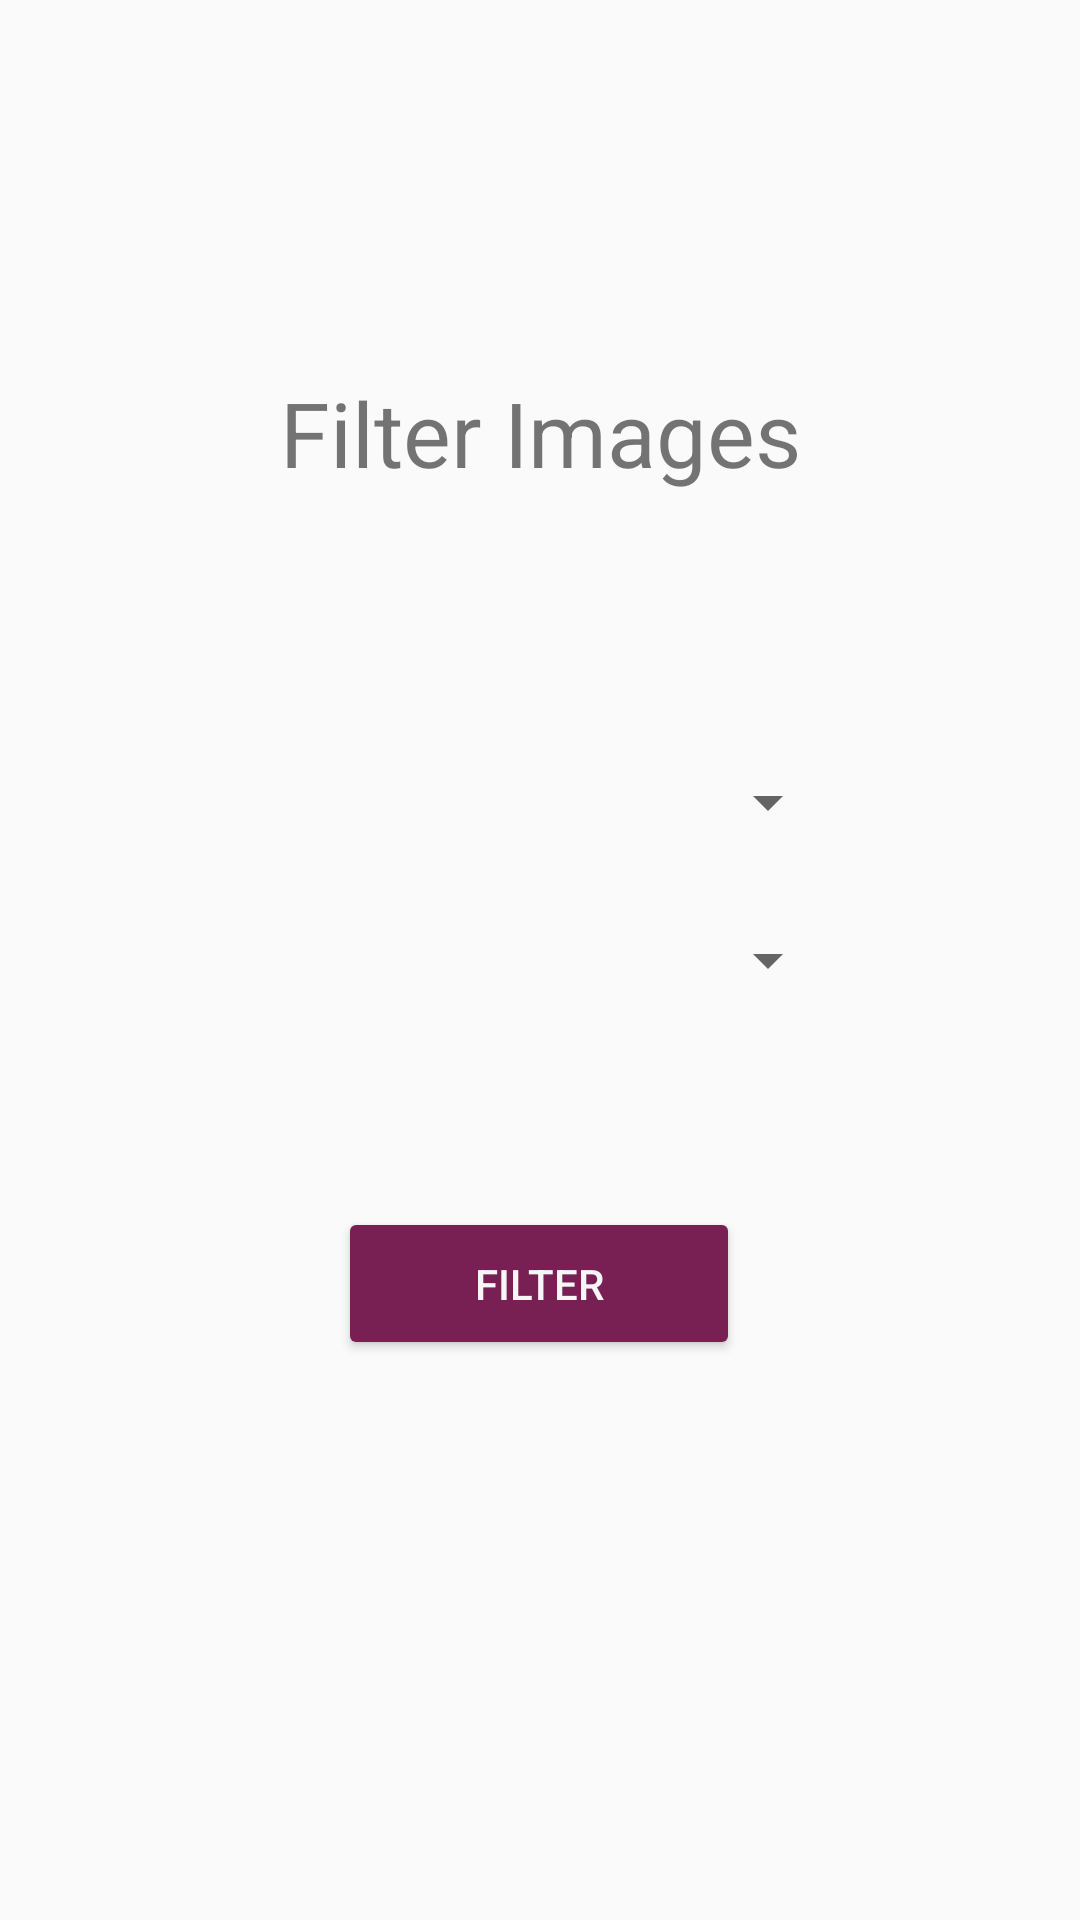

Layout XML and referenced resources for this Android screen:
<!-- AndroidManifest.xml: application theme Theme.CamMaster -->
<!-- res/layout/activity_filter.xml -->
<?xml version="1.0" encoding="utf-8"?>
<androidx.constraintlayout.widget.ConstraintLayout xmlns:android="http://schemas.android.com/apk/res/android"
    xmlns:app="http://schemas.android.com/apk/res-auto"
    xmlns:tools="http://schemas.android.com/tools"
    android:id="@+id/filter"
    android:layout_width="match_parent"
    android:layout_height="match_parent"
    tools:context=".FilterActivity">


    <Button
        android:id="@+id/filterBtn"
        android:layout_width="134dp"
        android:layout_height="51dp"
        android:backgroundTint="#781F54"
        android:text="Filter"
        android:textColor="#F6F6F6"
        app:layout_constraintBottom_toBottomOf="parent"
        app:layout_constraintEnd_toEndOf="parent"
        app:layout_constraintHorizontal_bias="0.498"
        app:layout_constraintStart_toStartOf="parent"
        app:layout_constraintTop_toTopOf="parent"
        app:layout_constraintVertical_bias="0.683" />

    <Spinner
        android:id="@+id/spinnerM"
        android:layout_width="match_parent"
        android:layout_height="42dp"
        android:layout_margin="80dp"
        android:spinnerMode="dropdown"
        app:layout_constraintBottom_toBottomOf="parent"
        app:layout_constraintEnd_toEndOf="parent"
        app:layout_constraintStart_toStartOf="parent"
        app:layout_constraintTop_toTopOf="parent"
        app:layout_constraintVertical_bias="0.38" />

    <Spinner
        android:id="@+id/spinnerY"
        android:layout_width="match_parent"
        android:layout_height="42dp"
        android:layout_margin="80dp"
        android:spinnerMode="dropdown"
        app:layout_constraintBottom_toBottomOf="parent"
        app:layout_constraintEnd_toEndOf="parent"
        app:layout_constraintStart_toStartOf="parent"
        app:layout_constraintTop_toTopOf="parent" />

    <TextView
        android:id="@+id/textView6"
        android:layout_width="wrap_content"
        android:layout_height="wrap_content"
        android:layout_margin="80dp"
        android:text="Filter Images"
        android:textSize="30sp"
        app:layout_constraintBottom_toBottomOf="parent"
        app:layout_constraintEnd_toEndOf="parent"
        app:layout_constraintHorizontal_bias="0.509"
        app:layout_constraintStart_toStartOf="parent"
        app:layout_constraintTop_toTopOf="parent"
        app:layout_constraintVertical_bias="0.1" />
</androidx.constraintlayout.widget.ConstraintLayout>
<!-- resources referenced by this layout -->
<resources>
  <style name="Theme.CamMaster" parent="Theme.AppCompat.Light.DarkActionBar">
          
          <item name="colorPrimary">@color/purple_500</item>
          <item name="colorPrimaryVariant">@color/purple_700</item>
          <item name="colorOnPrimary">@color/white</item>
          
          <item name="android:statusBarColor" tools:targetApi="l">?attr/colorPrimaryVariant</item>
          
  
      </style>
  <color name="purple_500">#781f54</color>
  <color name="purple_700">#471332</color>
  <color name="white">#FFFFFFFF</color>
</resources>
